Run: headless pygame with SDL's dummy video driver; simulated clock (each Clock.tick advances the game by its frame time, no real sleeping); random seed 0; keys injected as events and as key.get_pressed() state; mouse plan: one left click at the window centre at the start of phase 2, then a move to the lower-right quarter at the start of phase 3.
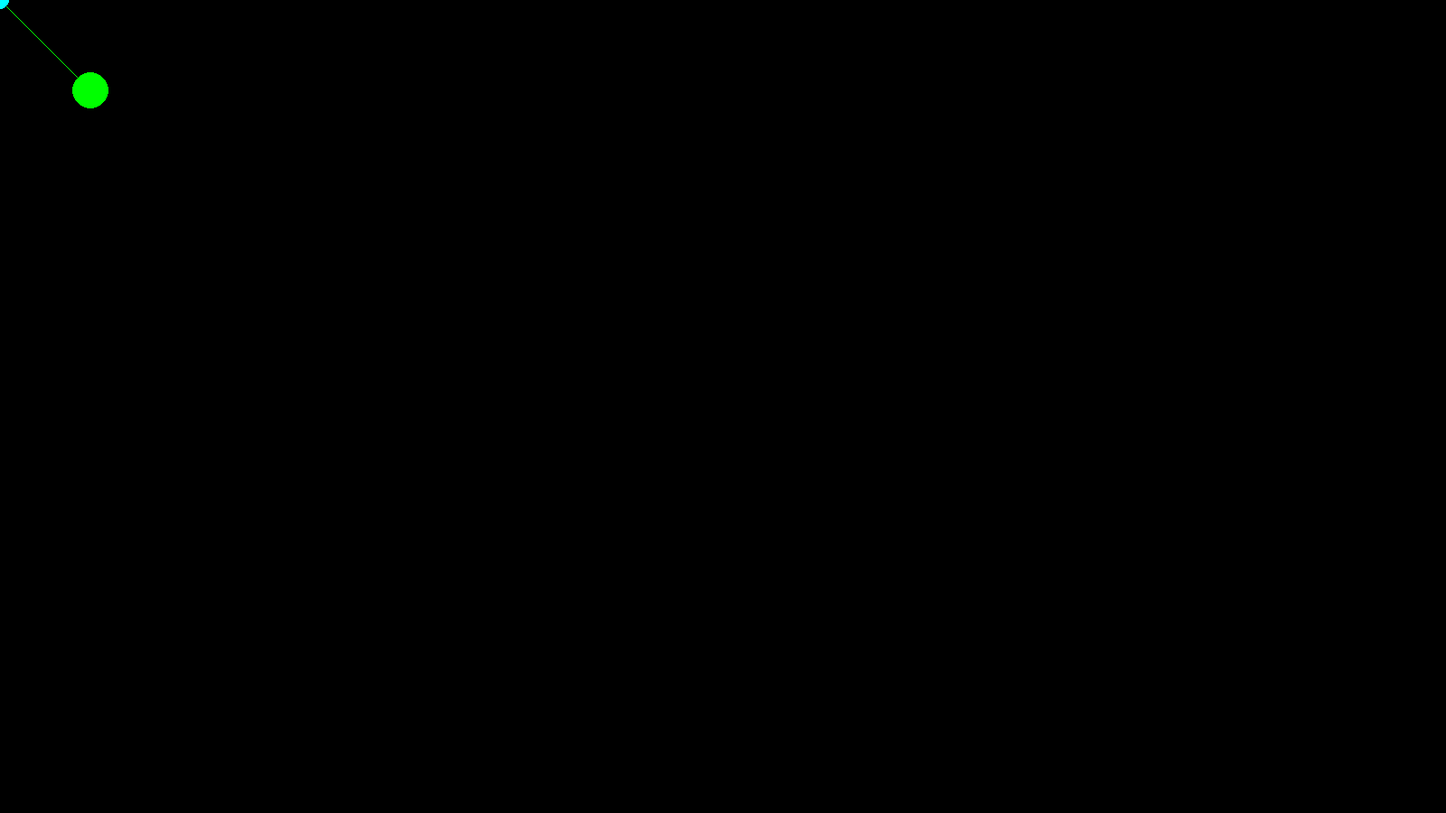
Frame 1 of 4 · flips 1–60 · no input
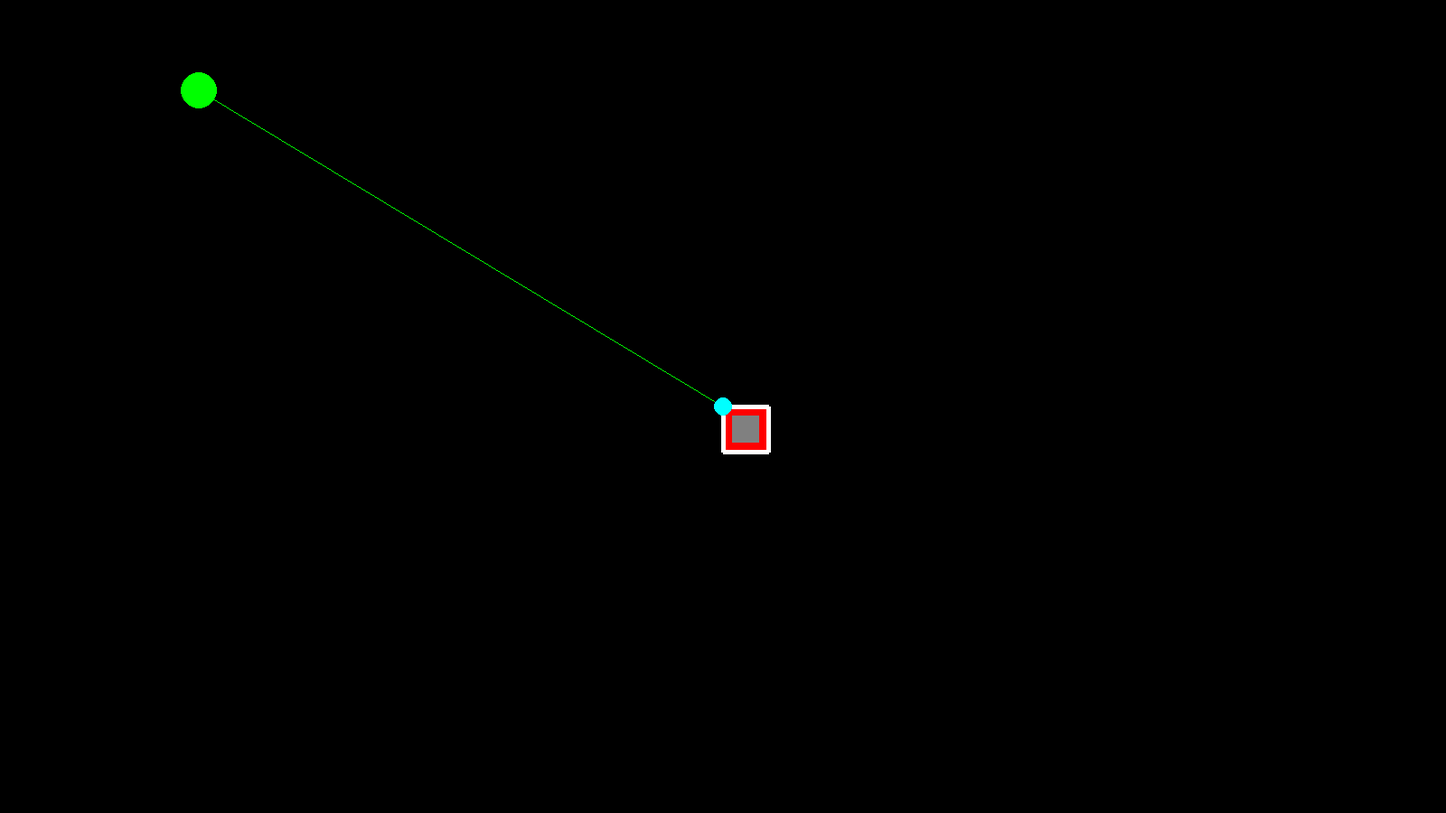
Frame 2 of 4 · flips 61–180 · clicked the window centre · tapped SPACE, RETURN · held RIGHT (→), D
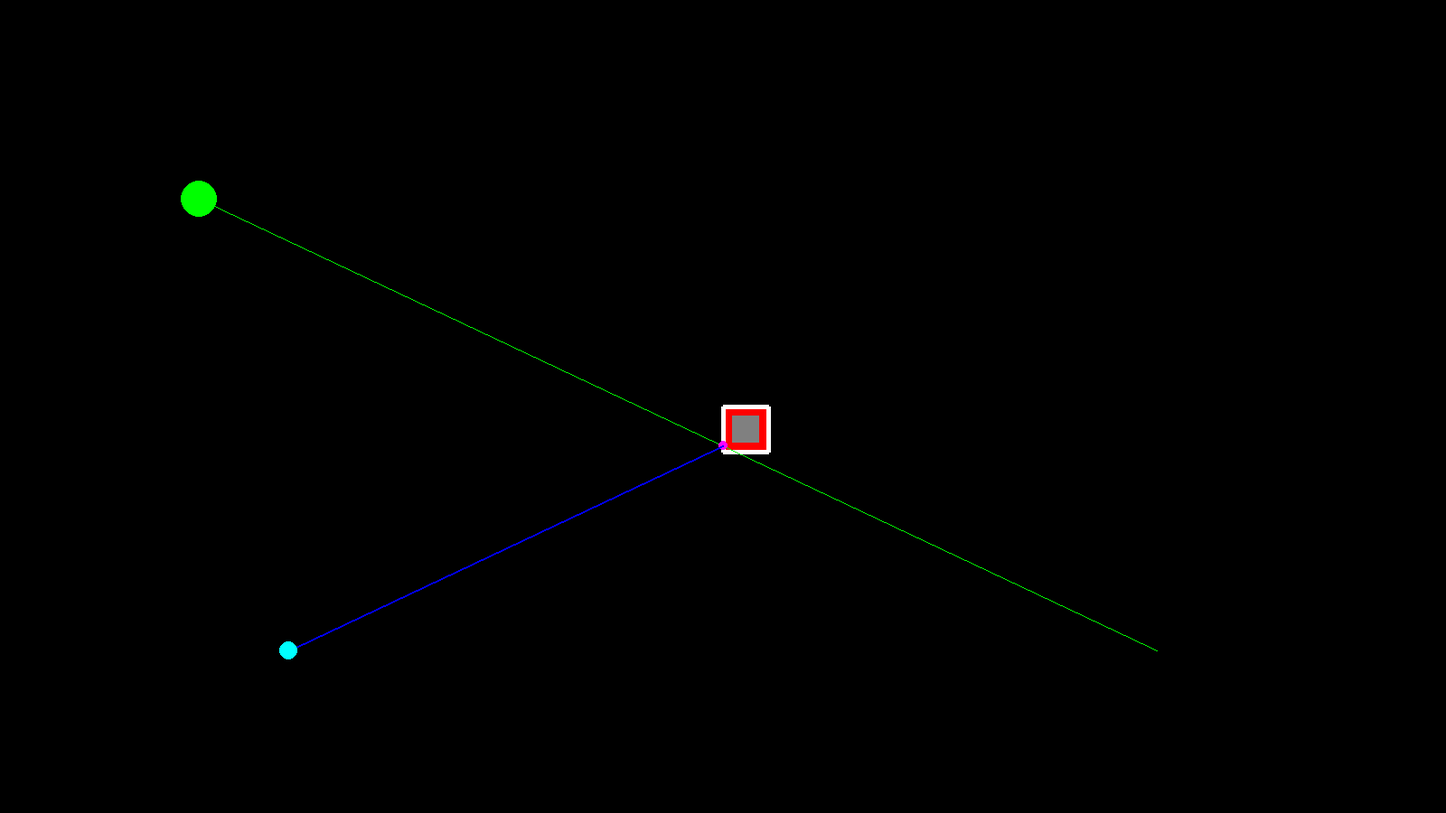
Frame 3 of 4 · flips 181–300 · moved the mouse to the lower-right quarter · held DOWN (↓), S
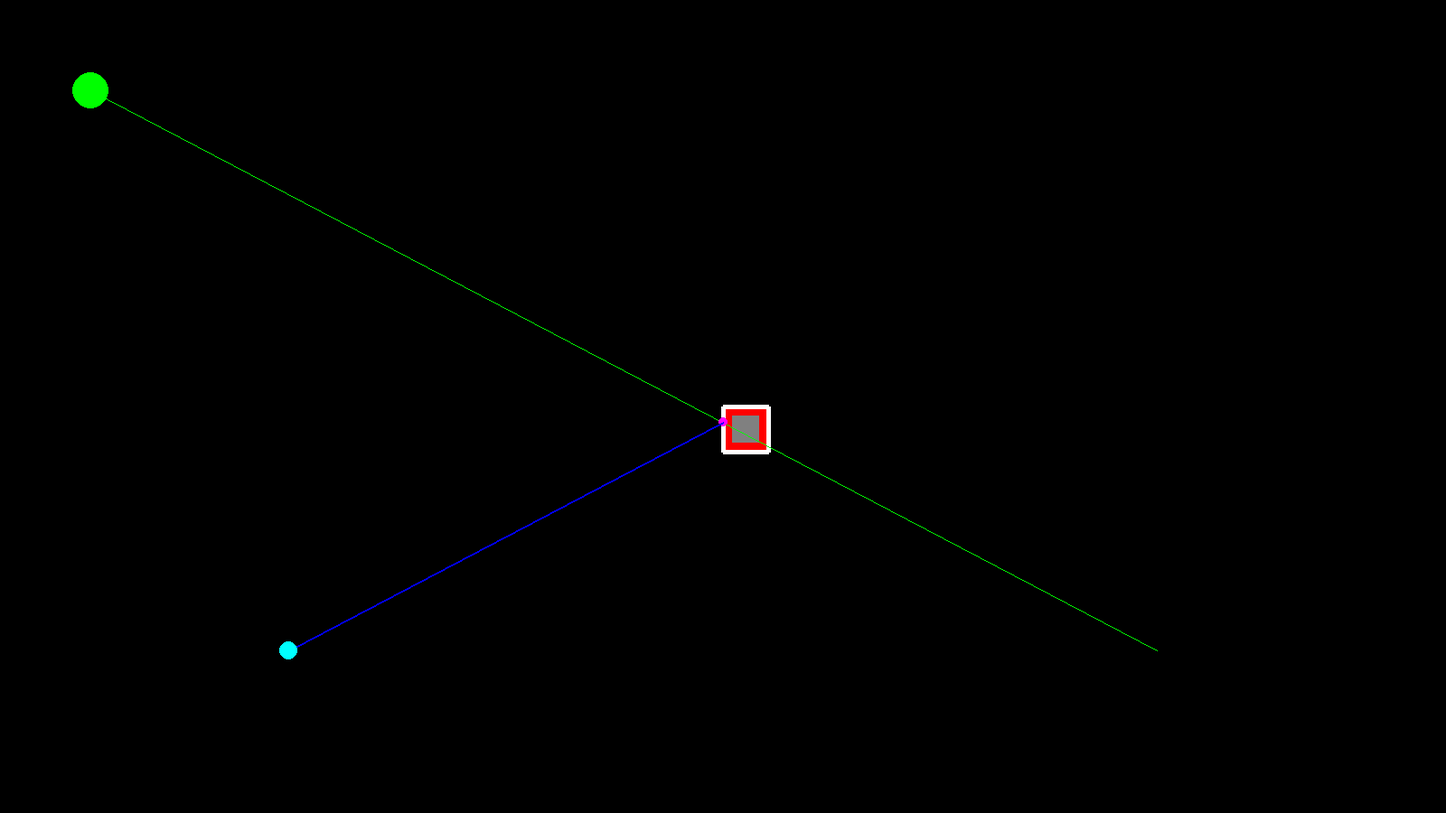
Frame 4 of 4 · flips 301–420 · held LEFT (←), A, UP (↑), W

The pygame program that drew these frames:

import pygame
import random

white  = (255, 255, 255)
black  = (  0,   0,   0)
grey   = (128, 128, 128)
red    = (255,   0,   0)
green  = (  0, 255,   0)
blue   = (  0,   0, 255)
cyan   = (  0, 255, 255)
pink   = (255,   0, 255)
yellow = (255, 255,   0)

class EdgeThing:
    def __init__(self):
        self.up = False
        self.down = False
        self.left = False
        self.right = False

class LineThing:
    def __init__(self, i, v1, v2):
        self.i = i
        self.v1 = v1
        self.v2 = v2
    
    def __repr__(self):
        return f"line_object(i = {self.i}, v1 = {self.v1}, v2 = {self.v2})"
    
    def __lt__(self, other):
        return self.i < other
    
    def __gt__(self, other):
        return self.i > other
    
    def __eq__(self, other):
        return self.i == other
    
    def __le__(self, other):
        return self.i <= other
    
    def	__ge__ (self, other):
        return self.i >= other

grid = []
edgemap = []
for x in range(int(1600 / 50)):
    grid.append([])
    edgemap.append([])
    for y in range(int(900 / 50)):
        grid[-1].append(False)
        edgemap[-1].append(EdgeThing())

pointer_x = 100.0
pointer_y = 100.0

toplines = []
bottomlines = []
leftlines = []
rightlines = []
TLlines = []
TRlines = []
BLlines = []
BRlines = []

def draw_grid():
    for x, row in enumerate(grid):
        for y, cell in enumerate(row):
            if cell:
                rect = (x * 50, y * 50, 50, 50)
                pygame.draw.rect(window, grey, rect)

def draw_edgemap():
    for x, row in enumerate(grid):
        for y, cell in enumerate(row):
            if cell:
                if edgemap[x][y].up:
                    uprect = (x * 50, y * 50, 50, 10)
                    pygame.draw.rect(window, red, uprect)
                if edgemap[x][y].down:
                    downrect = (x * 50, y * 50 + 40, 50, 10)
                    pygame.draw.rect(window, red, downrect)
                if edgemap[x][y].left:
                    leftrect = (x * 50, y * 50, 10, 50)
                    pygame.draw.rect(window, red, leftrect)
                if edgemap[x][y].right:
                    rightrect = (x * 50 + 40, y * 50, 10, 50)
                    pygame.draw.rect(window, red, rightrect)

def scan_edges():
    for x, row in enumerate(grid):
        for y, cell in enumerate(row):
            if cell:
                if x > 0:
                    edgemap[x][y].left = not grid[x-1][y] if x-1 >= 0 else False
                if x < int(1600 / 50):
                    edgemap[x][y].right = not grid[x+1][y] if x+1 < len(grid) else False
                if y > 0:
                    edgemap[x][y].up = not grid[x][y-1] if y-1 >= 0 else False
                if y < int(900 / 50):
                    edgemap[x][y].down = not grid[x][y+1] if y+1 < len(grid[x]) else False
            else:
                edgemap[x][y] = EdgeThing()

def make_lines():
    toplines.clear()
    bottomlines.clear()
    leftlines.clear()
    rightlines.clear()
    TLlines.clear()
    TRlines.clear()
    BLlines.clear()
    BRlines.clear()
    #4 passes, scan for vertical lines, then horizontal, then each diagonal
    #vertical scan first
    left_edge = None
    right_edge = None
    for x, row in enumerate(edgemap):
        for y, cell in enumerate(row):
            if cell.left and (not (cell.up or cell.down) or sum([cell.left, cell.right, cell.up, cell.down]) > 2):
                #if we've found a cell with a left edge, it either is the top of the edge or it extends the same line as the cell above
                if not left_edge:
                    left_edge = LineThing(x, y, y)
                else:
                    left_edge.v2 = y
            elif left_edge:
                #if we've found a cell without a left edge and the cell above had one, that must have been the end of that edge
                leftlines.append(left_edge)
                left_edge = None
            if cell.right and (not (cell.up or cell.down) or sum([cell.left, cell.right, cell.up, cell.down]) > 2):
                #ditto on right side
                if not right_edge:
                    right_edge = LineThing(x, y, y)
                else:
                    right_edge.v2 = y
            elif right_edge:
                rightlines.append(right_edge)
                right_edge = None
        #make sure when you reach the end of the scan you don't carry a line onto the next iteration
        if left_edge:
            leftlines.append(left_edge)
            left_edge = None
        if right_edge:
            rightlines.append(right_edge)
            right_edge = None
    #horizontal scan
    top_edge = None
    bottom_edge = None
    for y in range(len(edgemap[0])):
        for x, row in enumerate(edgemap):
            cell = row[y]
            if cell.up and (not (cell.left or cell.right) or sum([cell.left, cell.right, cell.up, cell.down]) > 2):
                #if we've found a cell with a top edge, it either is the left end of the edge or it extends the same line as the cell to the left
                if not top_edge:
                    top_edge = LineThing(y, x, x)
                else:
                    top_edge.v2 = x
            elif top_edge:
                #if we've found a cell without a top edge and the cell to the left had one, that must have been the end of that edge
                toplines.append(top_edge)
                top_edge = None
            if cell.down and ( not (cell.left or cell.right) or sum([cell.left, cell.right, cell.up, cell.down]) > 2):
                #ditto downwards
                if not bottom_edge:
                    bottom_edge = LineThing(y, x, x)
                else:
                    bottom_edge.v2 = x
            elif bottom_edge:
                bottomlines.append(bottom_edge)
                bottom_edge = None
        if top_edge:
            toplines.append(top_edge)
            top_edge = None
        if bottom_edge:
            bottomlines.append(bottom_edge)
            bottom_edge = None
    #now the fun begins with the diagonal scans...
    # / this way first /
    TL_edge = None
    BR_edge = None
    for x in range(len(edgemap) + len(edgemap[0])):
        for y in range(len(edgemap[0])):
            if x - y < 0 or x - y >= len(edgemap):
                continue
            cell = edgemap[x-y][y]
            if (cell.up and cell.left) and not (cell.down or cell.right):
                #if we've found a cell with a top left edge, it's either a new edge or it continues the line of the cell to the top right
                if not TL_edge:
                    TL_edge = LineThing(x, y, y)
                else:
                    TL_edge.v2 = y
            elif TL_edge:
                TLlines.append(TL_edge)
                TL_edge = None
            if (cell.down and cell.right) and not (cell.up or cell.left):
                if not BR_edge:
                    BR_edge = LineThing(x, y, y)
                else:
                    BR_edge.v2 = y
            elif BR_edge:
                BRlines.append(BR_edge)
                BR_edge = None
        if TL_edge:
                TLlines.append(TL_edge)
                TL_edge = None
        if BR_edge:
            BRlines.append(BR_edge)
            BR_edge = None
    # \ now this way \
    TR_edge = None
    BL_edge = None
    offset = len(edgemap[0])
    for x in range(len(edgemap) + len(edgemap[0])):
        for y in range(len(edgemap[0])):
            if x - offset + y < 0 or x - offset + y >= len(edgemap):
                continue
            cell = edgemap[x - offset + y][y]
            if cell.up and cell.right and not (cell.down or cell.left):
                if not TR_edge:
                    TR_edge = LineThing(x, y, y)
                else:
                    TR_edge.v2 = y
            elif TR_edge:
                TRlines.append(TR_edge)
                TR_edge = None
            if cell.down and cell.left and not (cell.up or cell.right):
                if not BL_edge:
                    BL_edge = LineThing(x, y, y)
                else:
                    BL_edge.v2 = y
            elif BL_edge:
                BLlines.append(BL_edge)
                BL_edge = None
        if TR_edge:
                TRlines.append(TR_edge)
                TR_edge = None
        if BL_edge:
                BLlines.append(BL_edge)
                BL_edge = None
    # rightlines.reverse()
    # bottomlines.reverse()
    # TRlines.reverse()
    # BRlines.reverse()

def draw_lines():
    for line in leftlines:
        pygame.draw.line(window, white, (line.i * 50, line.v1 * 50), (line.i * 50, (line.v2 + 1) * 50), 5)
    for line in rightlines:
        pygame.draw.line(window, white, ((line.i + 1) * 50, line.v1 * 50), ((line.i + 1) * 50, (line.v2 + 1) * 50), 5)
    for line in toplines:
        pygame.draw.line(window, white, (line.v1 * 50, line.i * 50), ((line.v2 + 1) * 50, line.i * 50), 5)
    for line in bottomlines:
        pygame.draw.line(window, white, (line.v1 * 50, (line.i + 1) * 50), ((line.v2 + 1) * 50, (line.i + 1) * 50), 5)
    for line in TRlines:
        pygame.draw.line(window, white, ((line.i + line.v1) * 50 - 900, line.v1 * 50), ((line.i + line.v2 + 1) * 50 - 900, (line.v2 + 1) * 50), 5)
    for line in BRlines:
        pygame.draw.line(window, white, ((line.i - line.v1 + 1) * 50, line.v1 * 50), ((line.i - line.v2) * 50, (line.v2 + 1) * 50), 5)
    for line in BLlines:
        pygame.draw.line(window, white, ((line.i + line.v1) * 50 - 900, line.v1 * 50), ((line.i + line.v2 + 1) * 50 - 900, (line.v2 + 1) * 50), 5)
    for line in TLlines:
        pygame.draw.line(window, white, ((line.i - line.v1 + 1) * 50, line.v1 * 50), ((line.i - line.v2) * 50, (line.v2 + 1) * 50), 5)

def draw_pointer():
    pygame.draw.circle(window, green, (pointer_x, pointer_y), 20)
    mouse = pygame.mouse.get_pos()
    pygame.draw.line(window, green, (pointer_x, pointer_y), mouse)
    x = pointer_x/50
    y = pointer_y/50
    dx = (mouse[0] - pointer_x)/50
    dy = (mouse[1] - pointer_y)/50
    x2 = x + dx
    y2 = y + dy
    value = check_collision(x, y, dx, dy)
    intersections = []
    # if value:
    #     cx, cy, x2, y2 = value
    #     intersections.append((cx * 50, cy * 50))
    while value:
        cx, cy, x2, y2 = value
        intersections.append((cx * 50, cy * 50))
        dx = x2 - cx
        dy = y2 - cy
        value = check_collision(cx, cy, dx, dy)
    intersections.append((x2 * 50, y2 * 50))
    for x, point in enumerate(intersections[:-1]):
        pygame.draw.circle(window, pink, point, 5)
        pygame.draw.line(window, blue, point, intersections[x+1], 2)
    pygame.draw.circle(window, cyan, intersections[-1], 10)

def first_greater(arr, target):
    if arr[0] > target:
        return 0
    if arr[-1] <= target:
        return len(arr)
    left = 0
    right = len(arr) - 1
    result = len(arr)
    while left <= right:
        mid = (left + right) // 2
        if arr[mid] > target:
            result = mid 
            right = mid - 1
        else:
            left = mid + 1
    return result

def last_smaller(arr, target):
    if arr[-1] < target:
        return len(arr) - 1
    if arr[0] >= target:
        return - 1
    left = 0
    right = len(arr) - 1
    result = -1
    while left <= right:
        mid = (left + right) // 2
        if arr[mid] < target:
            result = mid
            left = mid + 1
        else:
            right = mid - 1
    return result

def check_collision(x, y, dx, dy):
    vertical = False
    horizontal = False
    if dx != 0 and dy != 0:
        slope = dy/dx
        c = y - slope * x
    elif dx == 0:
        vertical = True
        slope = None
    else:
        assert(dy == 0)
        horizontal = True
        slope = 0
        c = y
    intersection = False
    cx = 0
    cy = 0
    direction = None
    if dx > 0 and leftlines:
        #left edges
        start_index = first_greater(leftlines, x)
        end_index = last_smaller(leftlines, x + dx)
        for i in range(start_index, end_index + 1):
            line = leftlines[i]
            if horizontal:
                yval = y
            else:
                yval = line.i * slope + c
            if line.v1 <= yval <= line.v2 + 1:
                intersection = True
                cx = line.i
                cy = yval
                direction = "left"
                break
    elif dx < 0 and rightlines:
        #right edges
        start_index = first_greater(rightlines, x + dx - 1)
        end_index = last_smaller(rightlines, x - 1)
        for i in reversed(range(start_index, end_index + 1)):
            line = rightlines[i]
            if horizontal:
                yval = y
            else:
                yval = (line.i + 1) * slope + c
            if line.v1 <= yval <= (line.v2 + 1):
                intersection = True
                cx = line.i + 1
                cy = yval
                direction = "right"
                break
    if dy > 0 and toplines:
        #top edges
        start_index = first_greater(toplines, y)
        if intersection:
            end_index = last_smaller(toplines, cy)
        else:
            end_index = last_smaller(toplines, y + dy)
        for i in range(start_index, end_index + 1):
            line = toplines[i]
            if vertical:
                xval = x
            else:
                xval = (line.i - c) / slope
            if line.v1 <= xval <= line.v2 + 1:
                if not intersection or cy > line.i:
                    intersection = True
                    cx = xval
                    cy = line.i
                    direction = "up"
                break
    elif dy < 0 and bottomlines:
        #bottom edge
        if intersection:
            start_index = first_greater(bottomlines, cy - 1)
        else:
            start_index = first_greater(bottomlines, y + dy - 1)
        end_index = last_smaller(bottomlines, y - 1)
        for i in reversed(range(start_index, end_index + 1)):
            line = bottomlines[i]
            if vertical:
                xval = x
            else:
                xval = ((line.i + 1) - c) / slope
            if line.v1 <= xval <= (line.v2 + 1):
                if not intersection or cy < line.i + 1:
                    intersection = True
                    cx = xval
                    cy = line.i + 1
                    direction = "down"
                break
    # now we check against the diagonals...
    # for any given direction at most 2 of the diagonal directions need checking.
    if dy < dx and BLlines:
        offset = 18
        #BL lines
        start_index = first_greater(BLlines, (x - y) + offset)
        if intersection:
            end_index = last_smaller(BLlines, (cx - cy) + offset)
        else:
            end_index = last_smaller(BLlines, ((x + dx) - (y + dy)) + offset)
        for i in range(start_index, end_index + 1):
            line = BLlines[i]
            b = -line.i + offset
            if vertical:
                xval = x
            else:
                xval = (b - c) / (slope - 1)
            if horizontal:
                yval = y
            else:
                yval = xval + b
            if line.v1 <= yval <= (line.v2 + 1):
                if not intersection or cx - cy > xval - yval:
                    intersection = True
                    cx = xval
                    cy = yval
                    direction = "down/left"
                break
    elif dy > dx and TRlines:
        offset = 18
        #TR lines
        if intersection:
            start_index = first_greater(TRlines, (cx - cy) + offset)
        else:
            start_index = first_greater(TRlines, ((x + dx) - (y + dy)) + offset)
        end_index = last_smaller(TRlines, (x - y) + offset)
        for i in reversed(range(start_index, end_index + 1)):
            line = TRlines[i]
            b = -line.i + offset
            if vertical:
                xval = x
            else:
                xval = (b - c) / (slope - 1)
            if horizontal:
                yval = y
            else:
                yval = xval + b
            if line.v1 <= yval <= (line.v2 + 1):
                if not intersection or cx - cy < xval - yval:
                    intersection = True
                    cx = xval
                    cy = yval
                    direction = "up/right"
                break
    if dy > -dx and TLlines:
        #TL lines
        start_index = first_greater(TLlines, (x + y) - 1)
        if intersection:
            end_index = last_smaller(TLlines, (cx + cy) - 1)
        else:
            end_index = last_smaller(TLlines, ((x + dx) + (y + dy)) - 1)
        for i in range(start_index, end_index + 1):
            line = TLlines[i]
            b = line.i + 1
            if vertical:
                xval = x
            else:
                xval = (b - c) / (slope + 1)
            if horizontal:
                yval = y
            else:
                yval = -xval + b
            if line.v1 <= yval <= line.v2 + 1:
                if not intersection or cx + cy > xval + yval:
                    intersection = True
                    cx = xval
                    cy = yval
                    direction = "up/left"
                break
    elif dy < -dx and BRlines:
        #BR lines
        if intersection:
            start_index = first_greater(BRlines, (cx + cy) - 1)
        else:
            start_index = first_greater(BRlines, ((x + dx) + (y + dy))  - 1)
        end_index = last_smaller(BRlines, (x + y) - 1)
        for i in reversed(range(start_index, end_index + 1)):
            line = BRlines[i]
            b = line.i + 1
            if vertical:
                xval = x
            else:
                xval = (b - c) / (slope + 1)
            if horizontal:
                yval = y
            else:
                yval = -xval + b
            if line.v1 <= yval <= (line.v2 + 1):
                if not intersection or cx + cy < xval + yval:
                    intersection = True
                    cx = xval
                    cy = yval
                    direction = "down/right"
                break
    if intersection:
        if direction == "up" or direction == "down":
            x2 = x + dx
            y2 = cy - ((y+dy) - cy)
        elif direction == "left" or direction == "right":
            x2 = cx - ((x+dx) - cx)
            y2 = y + dy
        elif direction == "up/left" or direction == "down/right":
            x2 = cx + cy - (y+dy)
            y2 = cy + cx - (x+dx)
        else:
            assert(direction == "down/left" or direction == "up/right")
            x2 = cx - cy + (y+dy)
            y2 = cy - cx + (x+dx)
        return cx, cy, x2, y2
    else:
        return False

def print_everything():
    print(f"x : {pointer_x/50}")
    print(f"y : {pointer_y/50}")
    mouse = pygame.mouse.get_pos()
    print(f"dx : {(mouse[0] - pointer_x)/50}")
    print(f"dy : {(mouse[1] - pointer_y)/50}")
    print("Top lines: ")
    print(toplines)
    print("Bottom lines: ")
    print(bottomlines)
    print("Left lines: ")
    print(leftlines)
    print("Right lines: ")
    print(rightlines)
    print("TL lines: ")
    print(TLlines)
    print("BR lines: ")
    print(BRlines)
    print("TR lines: ")
    print(TRlines)
    print("BL lines: ")
    print(BLlines)
    print("check_collision result:")
    print(check_collision(pointer_x/50, pointer_y/50, (mouse[0] - pointer_x)/50, (mouse[1] - pointer_y)/50))

pygame.init()
window = pygame.display.set_mode((1600, 900), pygame.RESIZABLE)
pygame.display.set_caption("edge_finder_tester")
while True:
    window.fill(black)
    for event in pygame.event.get():
        if event.type == pygame.QUIT:
            quit()
        if event.type == pygame.KEYDOWN:
            if event.key == pygame.K_ESCAPE:
                quit()
            if event.key == pygame.K_q:
                print_everything()
    if pygame.key.get_pressed()[pygame.K_f]:
        pointer_y -= 1
    if pygame.key.get_pressed()[pygame.K_w]:
        pointer_y -= 1
    if pygame.key.get_pressed()[pygame.K_s]:
        pointer_y += 1
    if pygame.key.get_pressed()[pygame.K_r]:
        pointer_x -= 1
    if pygame.key.get_pressed()[pygame.K_t]:
        pointer_x += 1
    if pygame.key.get_pressed()[pygame.K_a]:
        pointer_x -= 1
    if pygame.key.get_pressed()[pygame.K_d]:
        pointer_x += 1
    buttons = pygame.mouse.get_pressed(3)
    pos = pygame.mouse.get_pos()
    if buttons[0]:
        grid[int(pos[0]/50)][int(pos[1]/50)] = True
        scan_edges()
        make_lines()
    elif buttons[2]:
        grid[int(pos[0]/50)][int(pos[1]/50)] = False
        scan_edges()
        make_lines()
    draw_grid()
    draw_edgemap()
    draw_lines()
    draw_pointer()
    pygame.display.update()
